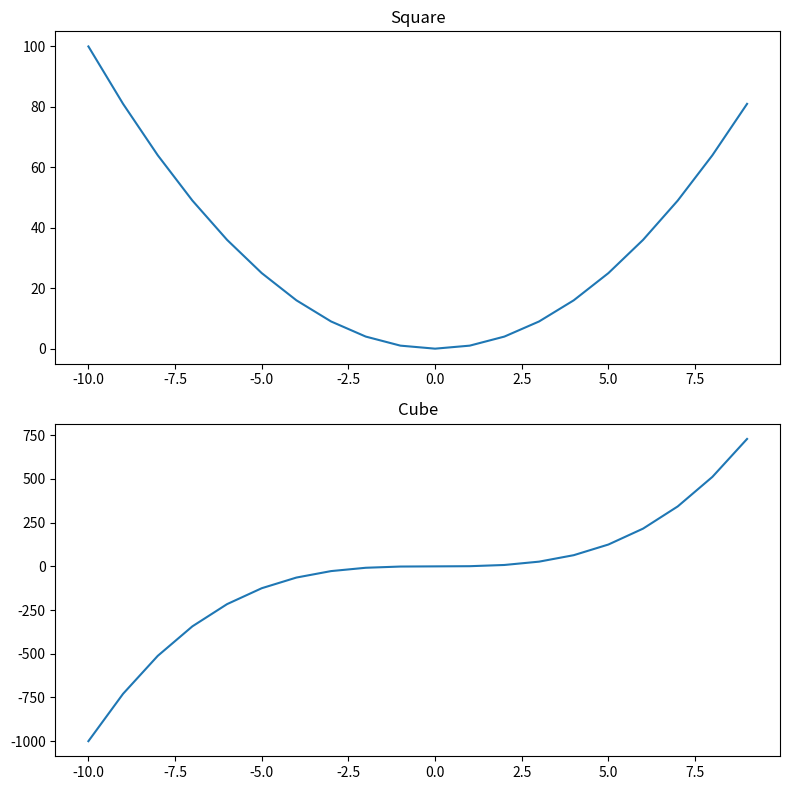

Generate this figure with matplotlib:
import matplotlib.pyplot as plt
import numpy as np

x = np.linspace(-10,9,20)
y = x ** 3
z = x ** 2


"""
figure = plt.figure()

axes_cube = figure.add_axes([0.1,0.1,0.8,0.8])
axes_cube.plot(x,y,"-b")
axes_cube.set_xlabel("x Axis")
axes_cube.set_ylabel("y Axis")
axes_cube.set_title("Cube")

axes_square = figure.add_axes([0.15,0.6,0.25,0.25])
axes_square.plot(x,z,"--r")
axes_square.set_xlabel("x Axis")
axes_square.set_ylabel("y Axis")
axes_square.set_title("Square")
plt.show()
"""
"""
figure = plt.figure()

axes = figure.add_axes([0,0,1,1])

axes.plot(x,z,label="Square")
axes.plot(x,y,label="Cube")
axes.legend(loc=4)
"""



fig,axes = plt.subplots(nrows=2,ncols=1,figsize=(8,8))

axes[0].plot(x,z)
axes[0].set_title("Square")
axes[1].plot(x,y)
axes[1].set_title("Cube")

plt.tight_layout()
fig.savefig("figure1.pdf")
plt.show()

